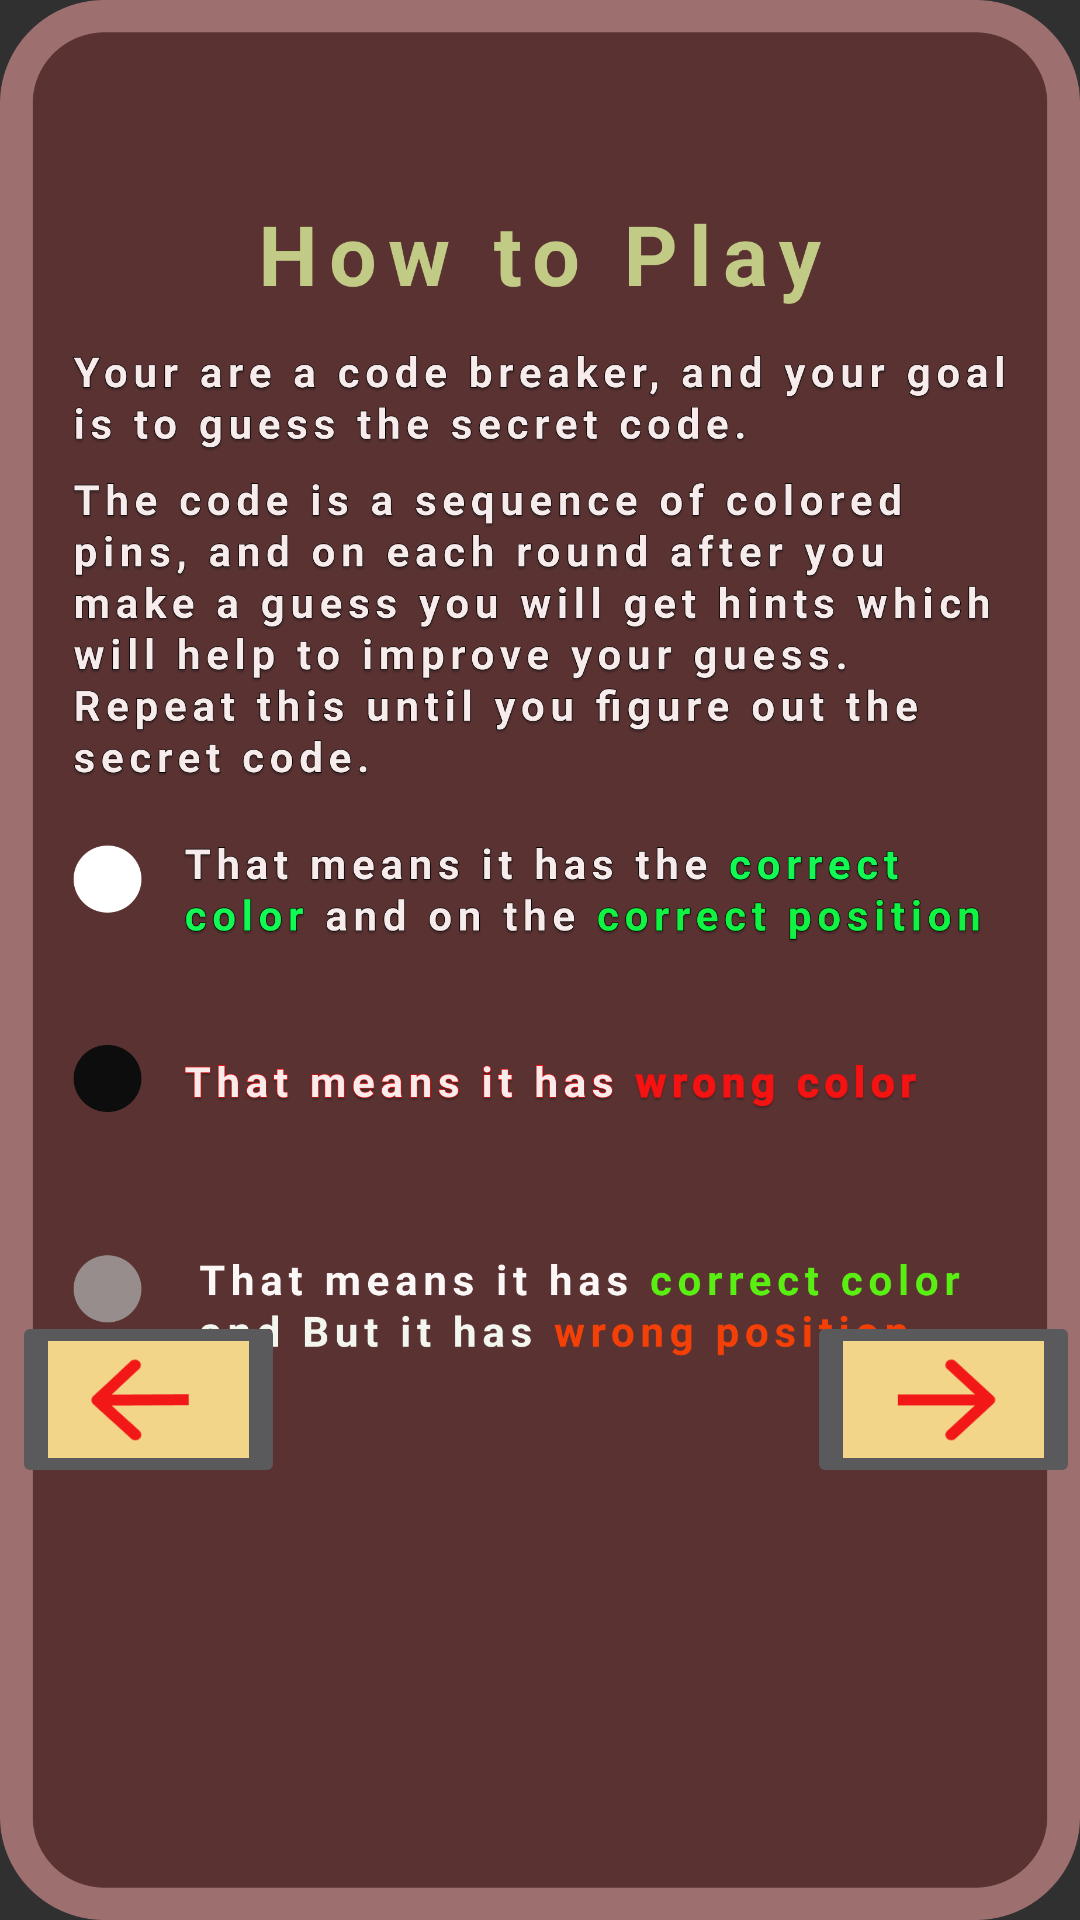

Here is an Android app screen rendered from its layout file. Give the layout XML and the strings, colors and styles it references.
<!-- AndroidManifest.xml: application theme Theme.mastermind -->
<!-- res/layout/fragment_how_to_play.xml -->
<?xml version="1.0" encoding="utf-8"?>
<androidx.constraintlayout.widget.ConstraintLayout
    xmlns:android="http://schemas.android.com/apk/res/android"
    xmlns:app="http://schemas.android.com/apk/res-auto"
    xmlns:tools="http://schemas.android.com/tools"
    android:layout_width="match_parent"
    android:layout_height="match_parent"
    android:background="@color/colorGradientCenter"
    tools:context=".HowToPlayFragment">

    <ImageView
        android:id="@+id/howToPlayImageView"
        android:layout_width="match_parent"
        android:layout_height="match_parent"
        android:scaleType="fitXY"
        android:src="@drawable/howtoplay"
        app:layout_constraintBottom_toBottomOf="parent"
        app:layout_constraintStart_toStartOf="parent"
        app:layout_constraintTop_toTopOf="parent" />

    <ImageButton
        android:id="@+id/aheadButton"
        android:layout_width="91dp"
        android:layout_height="59dp"
        android:layout_marginBottom="144dp"
        android:scaleType="fitXY"
        android:src="@drawable/arrowahead"
        app:layout_constraintBottom_toBottomOf="parent"
        app:layout_constraintEnd_toEndOf="parent" />

    <ImageView
        android:id="@+id/exitImageView"
        android:layout_width="92dp"
        android:layout_height="72dp"
        android:layout_marginEnd="8dp"
        android:layout_marginBottom="30dp"
        android:src="@drawable/x"
        app:layout_constraintBottom_toBottomOf="parent"
        app:layout_constraintEnd_toEndOf="parent" />

    <ImageButton
        android:id="@+id/backButton"
        android:layout_width="91dp"
        android:layout_height="59dp"
        android:layout_marginStart="4dp"
        android:layout_marginBottom="144dp"
        android:scaleType="fitXY"
        android:src="@drawable/arrowback"
        app:layout_constraintBottom_toBottomOf="parent"
        app:layout_constraintStart_toStartOf="parent" />
</androidx.constraintlayout.widget.ConstraintLayout>
<!-- resources referenced by this layout -->
<resources>
  <!-- drawable arrowahead: png bitmap (drawable, 1144 bytes) -->
  <!-- drawable arrowback: png bitmap (drawable, 1359 bytes) -->
  <!-- drawable howtoplay: png bitmap (drawable, 464733 bytes) -->
  <style name="Theme.mastermind" parent="Theme.AppCompat.NoActionBar">
          
          <item name="colorPrimary">@color/purple_500</item>
          <item name="colorPrimaryVariant">@color/purple_700</item>
          <item name="colorOnPrimary">@color/white</item>
          
          <item name="colorSecondary">@color/teal_200</item>
          <item name="colorSecondaryVariant">@color/teal_700</item>
          <item name="colorOnSecondary">@color/black</item>
          
          <item name="android:statusBarColor" tools:targetApi="l">?attr/colorPrimaryVariant</item>
          
      </style>
  <!-- not gathered from this repository: default colours our renderer supplied (Android Studio template values) -->
  <color name="purple_500">#FF6200EE</color>
  <color name="purple_700">#FF3700B3</color>
  <color name="teal_200">#FF03DAC5</color>
  <color name="teal_700">#FF018786</color>
  <color name="black">#FF000000</color>
  <color name="white">#FFFFFFFF</color>
</resources>
